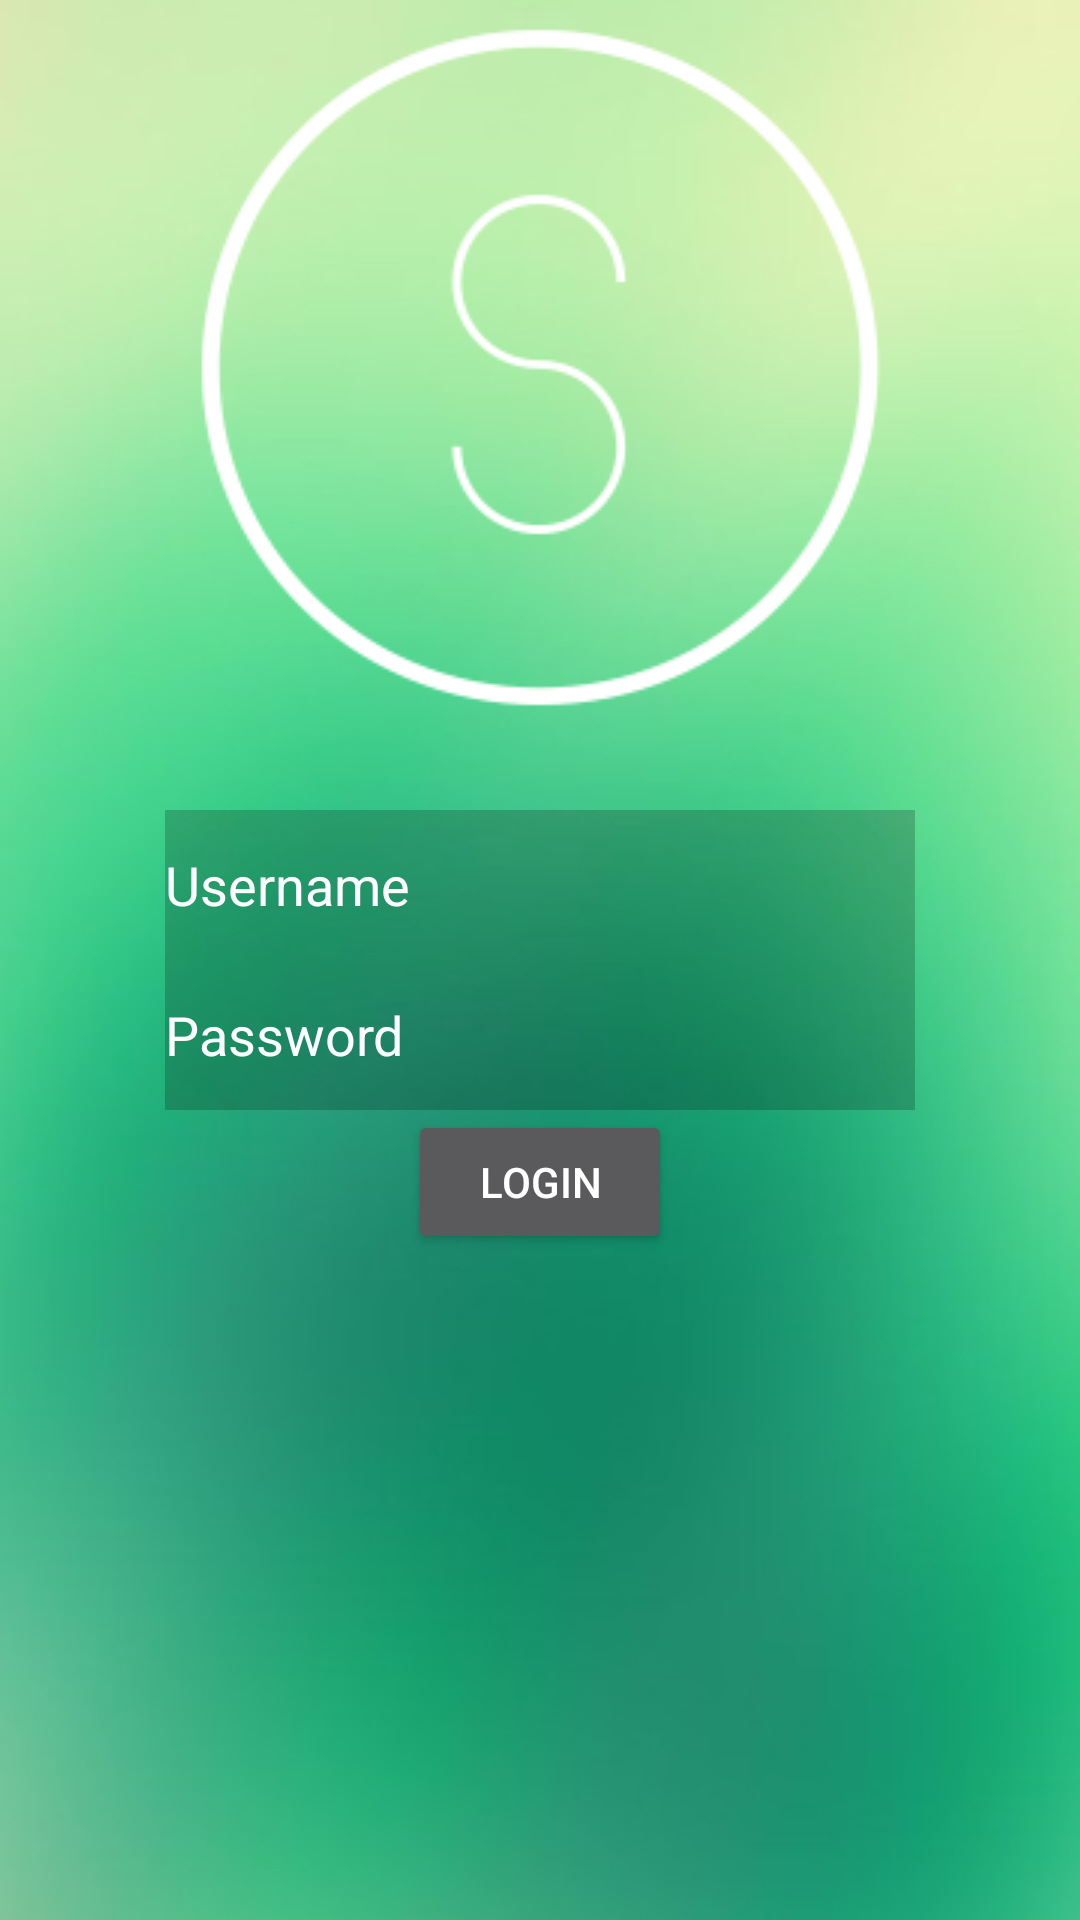

Write the Android layout XML for this screen, with the resource values it uses.
<!-- AndroidManifest.xml: application theme AppTheme -->
<!-- res/layout/activity_login_screen.xml -->
<RelativeLayout xmlns:android="http://schemas.android.com/apk/res/android"
    xmlns:tools="http://schemas.android.com/tools" android:layout_width="match_parent"
    android:layout_height="match_parent" android:paddingLeft="@dimen/activity_horizontal_margin"
    android:paddingRight="@dimen/activity_horizontal_margin"
    android:paddingTop="@dimen/activity_vertical_margin"
    android:paddingBottom="@dimen/activity_vertical_margin" tools:context=".MainScreen"

    android:background="@drawable/grass">

    <ImageView
        android:layout_width="wrap_content"
        android:layout_height="wrap_content"
        android:id="@+id/imageView"
        android:layout_alignParentTop="true"
        android:layout_centerHorizontal="true"
        android:src="@drawable/icon" />

    <RelativeLayout
        android:layout_width="wrap_content"
        android:layout_height="match_parent"
        android:layout_below="@+id/imageView"
        android:layout_centerHorizontal="true"
        android:layout_marginTop="20dp">

        <EditText
            android:layout_width="250dp"
            android:layout_height="50dp"
            android:id="@+id/uname"
            android:layout_alignParentTop="true"
            android:layout_alignParentStart="true"
            android:textColorHint="#ffffffff"
            android:hint="Username"
            android:background="@android:drawable/divider_horizontal_textfield" />

        <EditText
            android:layout_width="250dp"
            android:layout_height="50dp"
            android:id="@+id/upass"
            android:hint="Password"
            android:textColorHint="#ffffffff"
            android:background="@android:drawable/divider_horizontal_textfield"
            android:layout_below="@+id/uname"
            android:layout_alignParentStart="true" />

        <Button
            android:layout_width="wrap_content"
            android:layout_height="wrap_content"
            android:text="Login"
            android:id="@+id/loginBt"
            android:layout_below="@+id/upass"
            android:layout_centerHorizontal="true" />

    </RelativeLayout>
</RelativeLayout>
<!-- resources referenced by this layout -->
<resources>
  <!-- drawable grass: png bitmap (drawable, 95726 bytes) -->
  <!-- drawable icon: png bitmap (drawable, 26667 bytes) -->
  <style name="AppTheme" parent="android:Theme.Material">
          
          
          <item name="android:colorPrimary">@color/primary</item>
          
          <item name="android:colorPrimaryDark">@color/primary_dark</item>
          
          <item name="android:colorAccent">@color/accent</item>
          <item name="android:windowBackground">@color/windowBackground</item>
          <item name="android:thumb">@color/switchThumb</item>
          <item name="android:track">@color/switchTrack</item>
      </style>
  <item name="primary" type="color">#558B2F</item>
  <item name="primary_dark" type="color">#33691E</item>
  <item name="accent" type="color">#FAFAFA</item>
  <item name="windowBackground" type="color">#EEEEEE</item>
  <item name="switchThumb" type="color">#33691E</item>
  <item name="switchTrack" type="color">#757575</item>
</resources>
